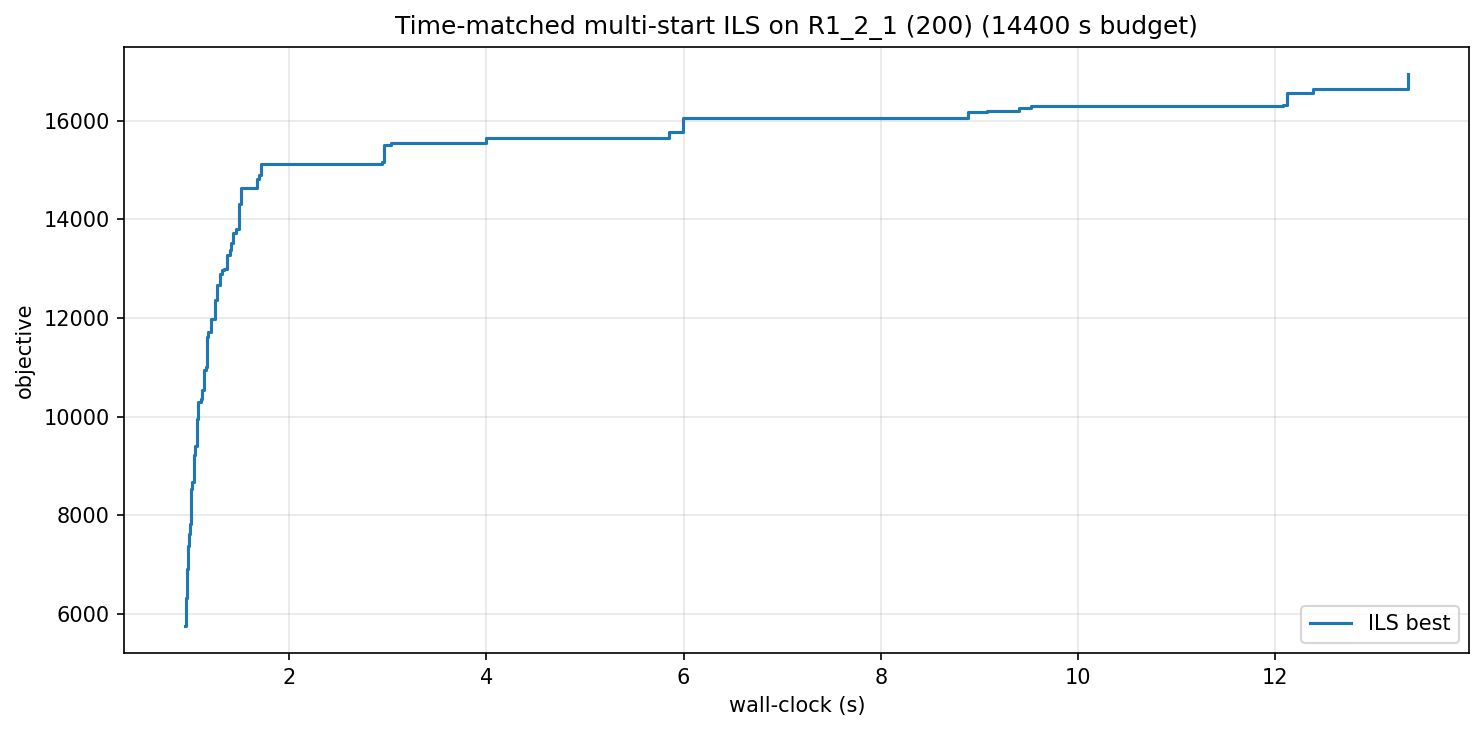

Source data for this figure (header and first rows):
wall_s, iter, best_obj
0.95, 0, 5759
0.95, 1, 6082
0.96, 3, 6318
0.96, 5, 6590
0.97, 10, 6914
0.97, 11, 7201
0.98, 14, 7378
0.99, 16, 7615
0.99, 17, 7693
1.00, 21, 7816
1.00, 25, 7936
1.01, 27, 8539
1.01, 29, 8664
1.03, 36, 8920
1.04, 37, 9215
1.05, 40, 9394
1.06, 44, 9956
1.08, 46, 10295
1.10, 51, 10348
1.11, 56, 10540
1.13, 59, 10953
1.15, 61, 10996
1.17, 63, 11609
1.18, 64, 11713
1.20, 68, 11977
1.25, 75, 12355
1.27, 82, 12678
1.30, 84, 12900
1.32, 87, 12976
1.34, 88, 12991
1.37, 93, 13281
1.40, 96, 13376
1.41, 97, 13523
1.43, 100, 13724
1.46, 104, 13812
1.50, 109, 14310
1.51, 111, 14642
1.67, 140, 14830
1.69, 148, 14897
1.71, 149, 15134
2.94, 380, 15169
2.96, 382, 15503
3.03, 400, 15544
4.00, 529, 15655
5.86, 888, 15766
6.00, 929, 16057
8.88, 1319, 16173
9.08, 1340, 16191
9.40, 1368, 16252
9.52, 1372, 16297
12.08, 1829, 16323
12.12, 1833, 16560
12.38, 1854, 16643
13.35, 1970, 16950
